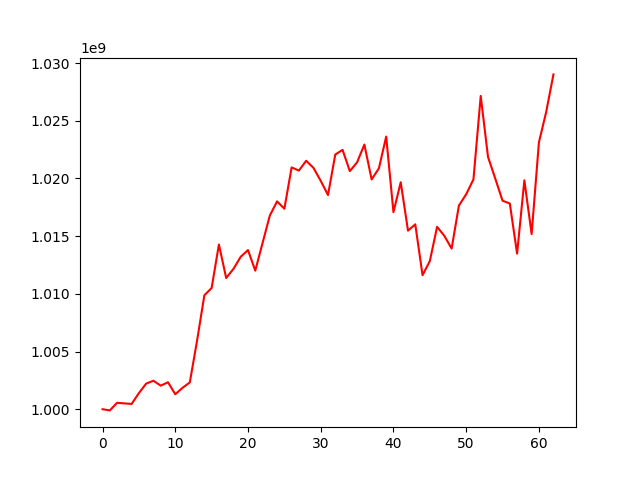

The file beside this chart, header and first rows:
, 0
0, 1000000000
1, 999898071
2, 1000557585
3, 1000505167
4, 1000458573
5, 1001398217
6, 1002222113
7, 1002470074
8, 1002042896
9, 1002338090
10, 1001297967
11, 1001855834
12, 1002324278
13, 1005958890
14, 1009877069
15, 1010508914
16, 1014279342
17, 1011377597
18, 1012164278
19, 1013216891
20, 1013794829
21, 1012010896
22, 1014404888
23, 1016786951
24, 1018017547
25, 1017377127
26, 1020960836
27, 1020687748
28, 1021536870
29, 1020923610
30, 1019796845
31, 1018566232
32, 1022074882
33, 1022483771
34, 1020641541
35, 1021400589
36, 1022940817
37, 1019919455
38, 1020879967
39, 1023632109
40, 1017083601
41, 1019677711
42, 1015478644
43, 1016026970
44, 1011617858
45, 1012839890
46, 1015810579
47, 1015026100
48, 1013925511
49, 1017653477
50, 1018633876
51, 1019925569
52, 1027154084
53, 1021871505
54, 1019992095
55, 1018075521
56, 1017832225
57, 1013489941
58, 1019840217
59, 1015181786
... 3 more rows
